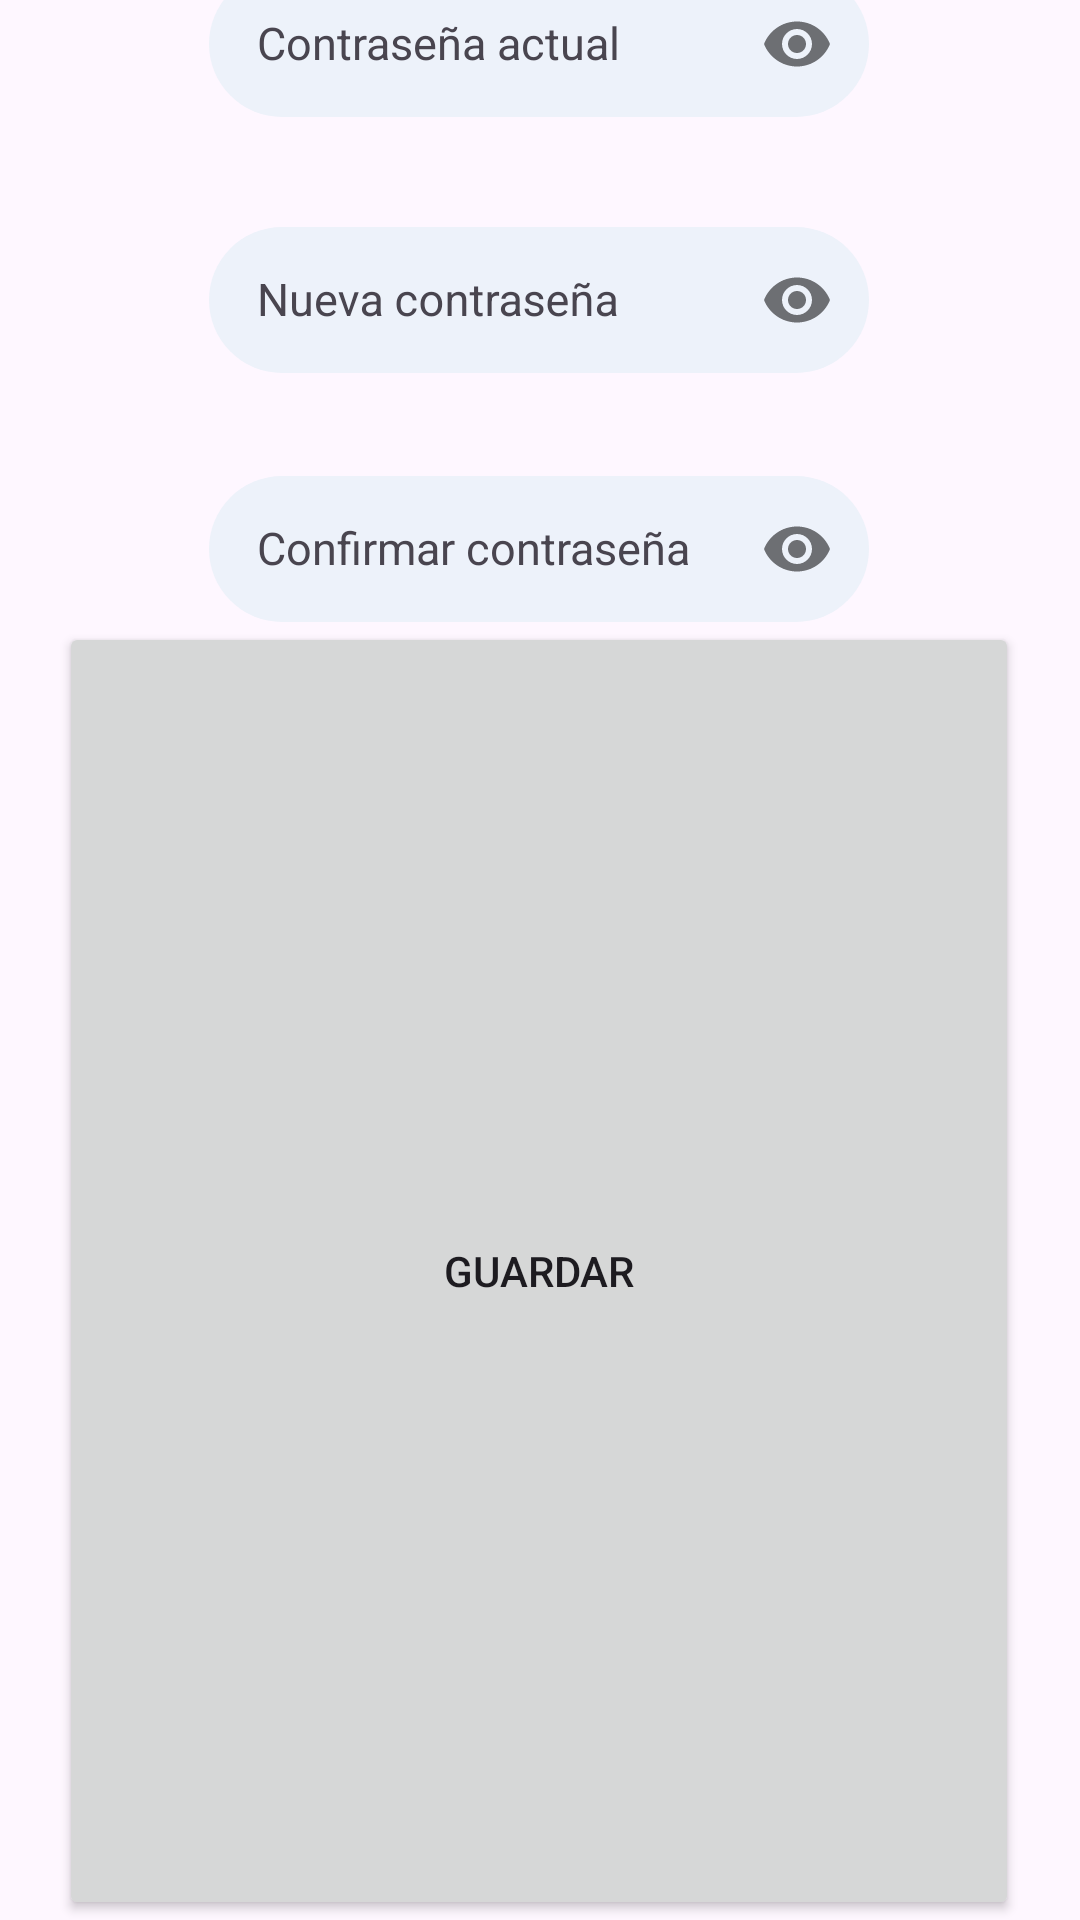

Reconstruct the res/layout file that produces this screen, plus the resources it refers to.
<!-- AndroidManifest.xml: application theme Theme.AppOintment -->
<!-- res/layout/fragment_edit_password.xml -->
<?xml version="1.0" encoding="utf-8"?>
<androidx.constraintlayout.widget.ConstraintLayout xmlns:android="http://schemas.android.com/apk/res/android"
    xmlns:app="http://schemas.android.com/apk/res-auto"
    xmlns:tools="http://schemas.android.com/tools"
    android:layout_width="match_parent"
    android:layout_height="match_parent"
    tools:context=".user.fragments.editProfile.EditProfile"
    >


    <LinearLayout
        android:id="@+id/navTitle"
        android:layout_width="match_parent"
        android:layout_height="100dp"
        android:layout_marginTop="64dp"
        android:layout_marginBottom="611dp"
        android:background="@color/beige_sub_nav"
        android:orientation="vertical"
        app:layout_constraintBottom_toBottomOf="parent"
        app:layout_constraintEnd_toEndOf="parent"
        app:layout_constraintStart_toStartOf="parent"
        app:layout_constraintTop_toTopOf="parent"
        app:layout_constraintVertical_bias="0.0">

        <Space
            android:layout_width="match_parent"
            android:layout_height="24dp" />

        <TextView
            android:id="@+id/usrAppointCommTitle"
            android:layout_width="match_parent"
            android:layout_height="wrap_content"
            android:fontFamily="sans-serif"
            android:paddingStart="16dp"
            android:paddingEnd="16dp"
            android:text="@string/edt_profile"
            android:textAlignment="center"
            android:textAppearance="@style/TextAppearance.Material3.DisplayMedium"
            android:textSize="34sp" />
    </LinearLayout>

    <com.google.android.material.textfield.TextInputLayout
        android:id="@+id/layout1"
        android:layout_width="320dp"
        android:layout_height="54dp"
        app:layout_constraintBottom_toBottomOf="parent"
        app:layout_constraintEnd_toEndOf="parent"
        app:layout_constraintHorizontal_bias="0.494"
        app:layout_constraintStart_toStartOf="parent"
        app:layout_constraintTop_toBottomOf="@+id/navTitle"
        app:layout_constraintVertical_bias="0.033"
        app:passwordToggleEnabled="true">

        <EditText
            android:id="@+id/currentPassword"
            style="@style/EditTextStyle"
            android:layout_width="match_parent"
            android:layout_height="wrap_content"
            android:autofillHints="password"
            android:hint="@string/current_password"
            android:inputType="textPassword" />
    </com.google.android.material.textfield.TextInputLayout>

    <com.google.android.material.textfield.TextInputLayout
        android:id="@+id/layout2"
        android:layout_width="320dp"
        android:layout_height="54dp"
        app:layout_constraintBottom_toBottomOf="parent"
        app:layout_constraintEnd_toEndOf="@+id/layout1"
        app:layout_constraintHorizontal_bias="1.0"
        app:layout_constraintStart_toStartOf="@+id/layout1"
        app:layout_constraintTop_toBottomOf="@+id/layout1"
        app:layout_constraintVertical_bias="0.058"
        app:passwordToggleEnabled="true">

        <EditText
            android:id="@+id/newPassword"
            style="@style/EditTextStyle"
            android:layout_width="match_parent"
            android:layout_height="wrap_content"
            android:autofillHints="password"
            android:hint="@string/new_password"
            android:inputType="textPassword" />
    </com.google.android.material.textfield.TextInputLayout>

    <com.google.android.material.textfield.TextInputLayout
        android:id="@+id/layout3"
        android:layout_width="320dp"
        android:layout_height="54dp"
        app:layout_constraintBottom_toBottomOf="parent"
        app:layout_constraintEnd_toEndOf="@+id/layout2"
        app:layout_constraintHorizontal_bias="0.0"
        app:layout_constraintStart_toStartOf="@+id/layout2"
        app:layout_constraintTop_toBottomOf="@+id/layout2"
        app:layout_constraintVertical_bias="0.063"
        app:passwordToggleEnabled="true">

        <EditText
            android:id="@+id/newConfirmPassword"
            style="@style/EditTextStyle"
            android:layout_width="match_parent"
            android:layout_height="wrap_content"
            android:autofillHints="password"
            android:hint="@string/confirm_pass"
            android:inputType="textPassword" />
    </com.google.android.material.textfield.TextInputLayout>

    <Button
        android:id="@+id/btnSavePassword"
        style="@style/ButtonMaterial"
        android:text="@string/save"
        app:layout_constraintBottom_toBottomOf="parent"
        app:layout_constraintEnd_toEndOf="@+id/layout3"
        app:layout_constraintHorizontal_bias="0.416"
        app:layout_constraintStart_toStartOf="@+id/layout3"
        app:layout_constraintTop_toBottomOf="@+id/layout3"
        app:layout_constraintVertical_bias="0.152" />

</androidx.constraintlayout.widget.ConstraintLayout>
<!-- resources referenced by this layout -->
<resources>
  <string name="confirm_pass">Confirmar contraseña</string>
  <string name="current_password">Contraseña actual</string>
  <string name="edt_profile">Editar perfil</string>
  <string name="new_password">Nueva contraseña</string>
  <string name="save">Guardar</string>
  <style name="EditTextStyle" parent="Widget.AppCompat.EditText">
          <item name="android:background">@drawable/border_radius</item>
          <item name="android:textColorHint">@color/info</item>
          <item name="android:layout_width">match_parent</item>
          <item name="android:layout_height">40dp</item>
          <item name="android:layout_marginHorizontal">50dp</item>
          <item name="android:maxLines">1</item>
          <item name="android:textSize">15sp</item>
      </style>
  <style name="Theme.AppOintment" parent="Base.Theme.AppOintment" />
  <!-- drawable border_radius (drawable) -->
  <?xml version="1.0" encoding="utf-8"?>
  <shape xmlns:android="http://schemas.android.com/apk/res/android" android:shape="rectangle">
      <corners android:radius= "50dp"/>
      <solid android:color="@color/background"/>
  </shape>
  <color name="info">#808085</color>
  <style name="Base.Theme.AppOintment" parent="Theme.Material3.DayNight.NoActionBar">
          
          
      </style>
  <color name="background">#EDF2FA</color>
</resources>
